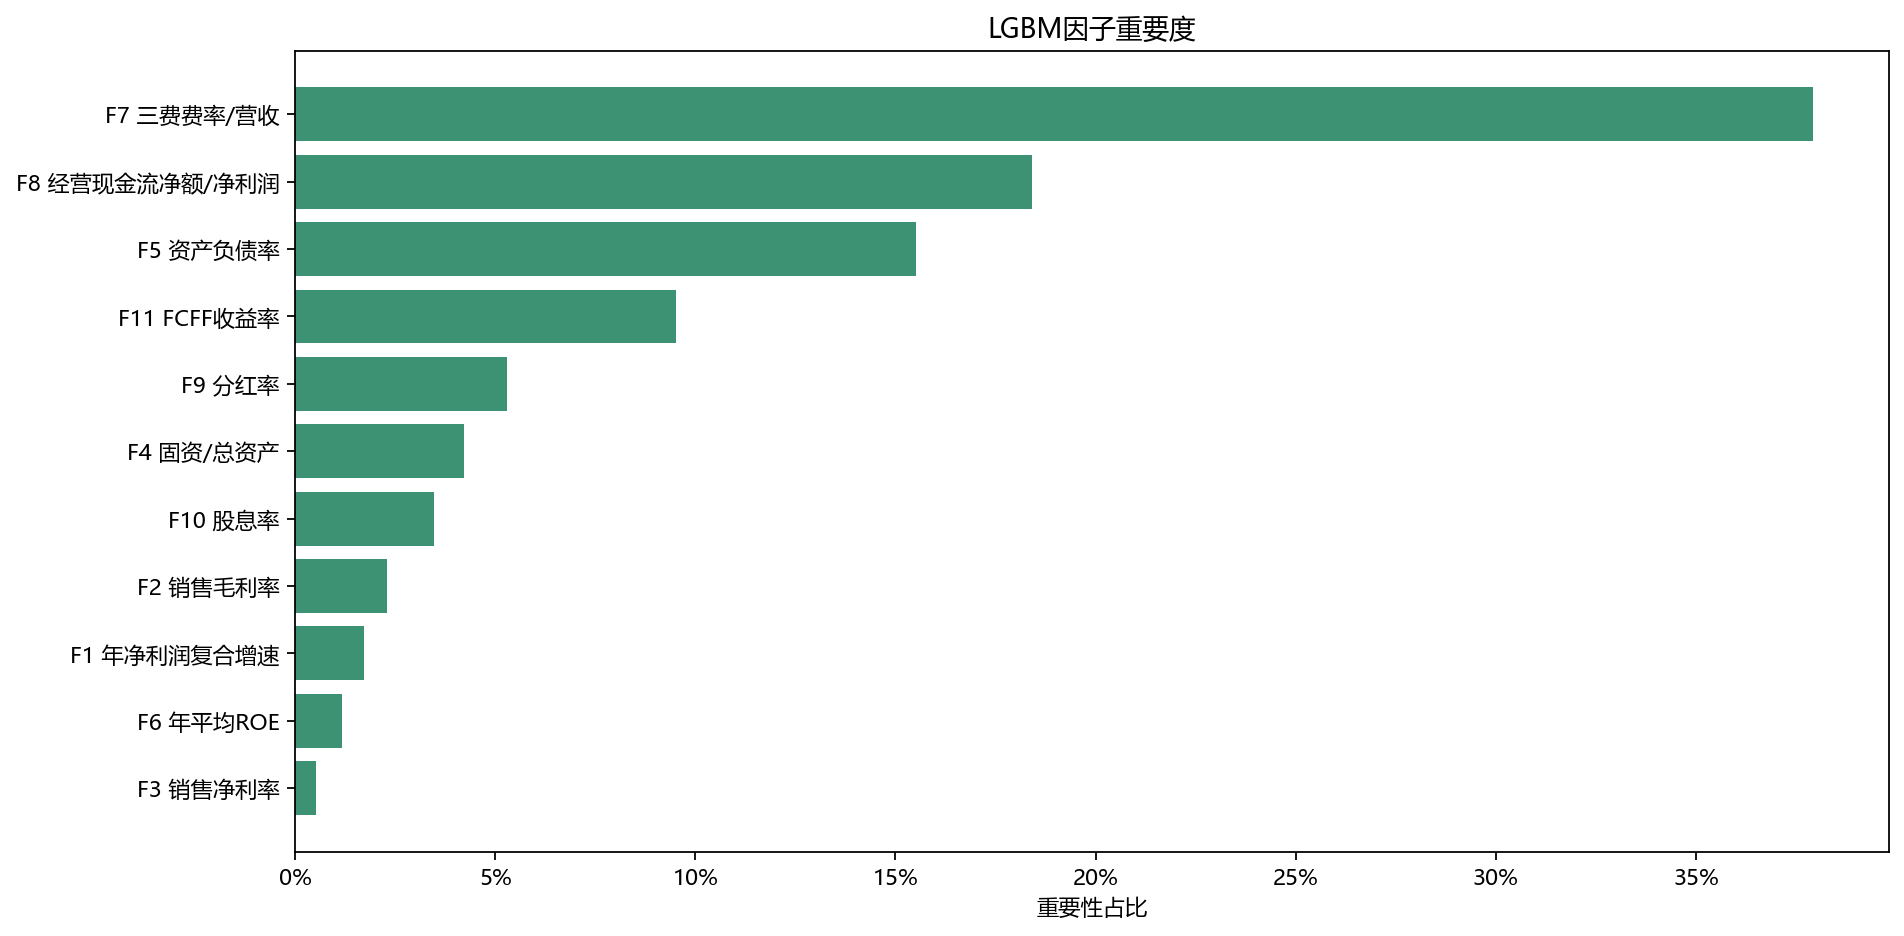

Source data for this figure (header and first rows):
feature, factor, gain_importance, split_importance, importance_share, 因子
F7_low_expense_z, F7_low_expense, 157512, 121, 0.3792, F7 三费费率/营收
F8_ocf_profit_z, F8_ocf_profit, 76441, 106, 0.184, F8 经营现金流净额/净利润
F5_low_debt_z, F5_low_debt, 64422, 64, 0.1551, F5 资产负债率
F11_fcff_yield_z, F11_fcff_yield, 39484, 35, 0.09505, F11 FCFF收益率
F9_dividend_payout_z, F9_dividend_payout, 21972, 26, 0.05289, F9 分红率
F4_light_asset_z, F4_light_asset, 17487, 26, 0.0421, F4 固资/总资产
F10_dividend_yield_z, F10_dividend_yield, 14418, 23, 0.03471, F10 股息率
F2_gross_margin_z, F2_gross_margin, 9558, 15, 0.02301, F2 销售毛利率
F1_profit_cagr_z, F1_profit_cagr, 7110, 19, 0.01711, F1 年净利润复合增速
F6_roe_z, F6_roe, 4831, 14, 0.01163, F6 年平均ROE
F3_net_margin_z, F3_net_margin, 2166, 14, 0.005215, F3 销售净利率
